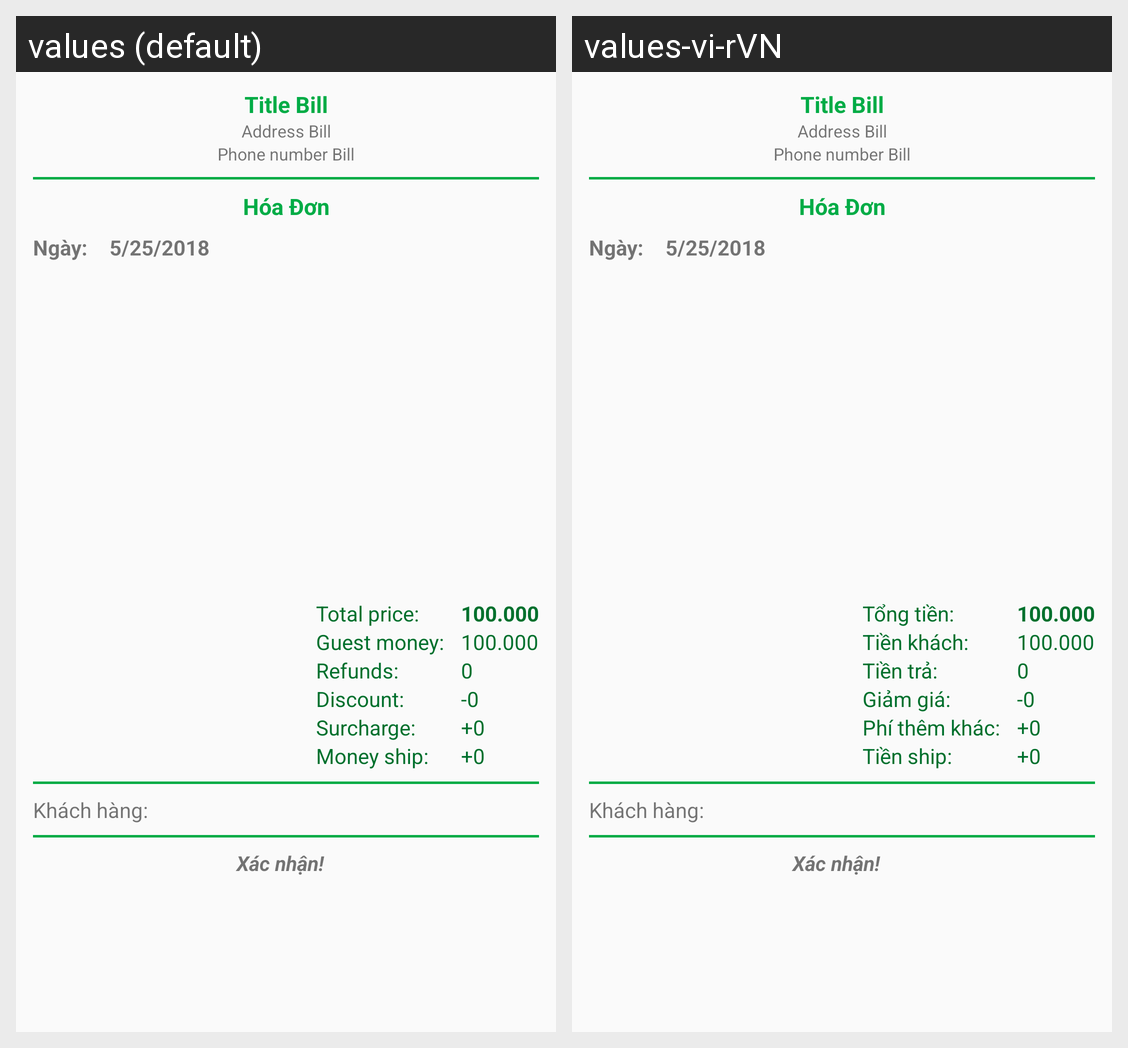

Strings drawn on this Android screen and how each of the app's shown locales translates them:
Android screen res/layout/dialog_bill_show.xml rendered under 2 locales, left to right: values (default), values-vi-rVN. Device: Nexus 5 (rendered at 1080×1920; each locale shown at half size, 540×960, under a caption strip naming it); theme AppTheme.
Strings drawn on this screen, with the default value and each locale's value (text and hints the layout hard-codes, and strings that could not be matched under every locale, appear in the picture but are not listed):

msg_total_price
  values: Total price:
  values-vi-rVN: Tổng tiền:

msg_guest_money
  values: Guest money:
  values-vi-rVN: Tiền khách:

msg_refunds
  values: Refunds:
  values-vi-rVN: Tiền trả:

msg_discount2
  values: Discount:
  values-vi-rVN: Giảm giá:

msg_surcharge2
  values: Surcharge:
  values-vi-rVN: Phí thêm khác:

msg_money_ship
  values: Money ship:
  values-vi-rVN: Tiền ship:
